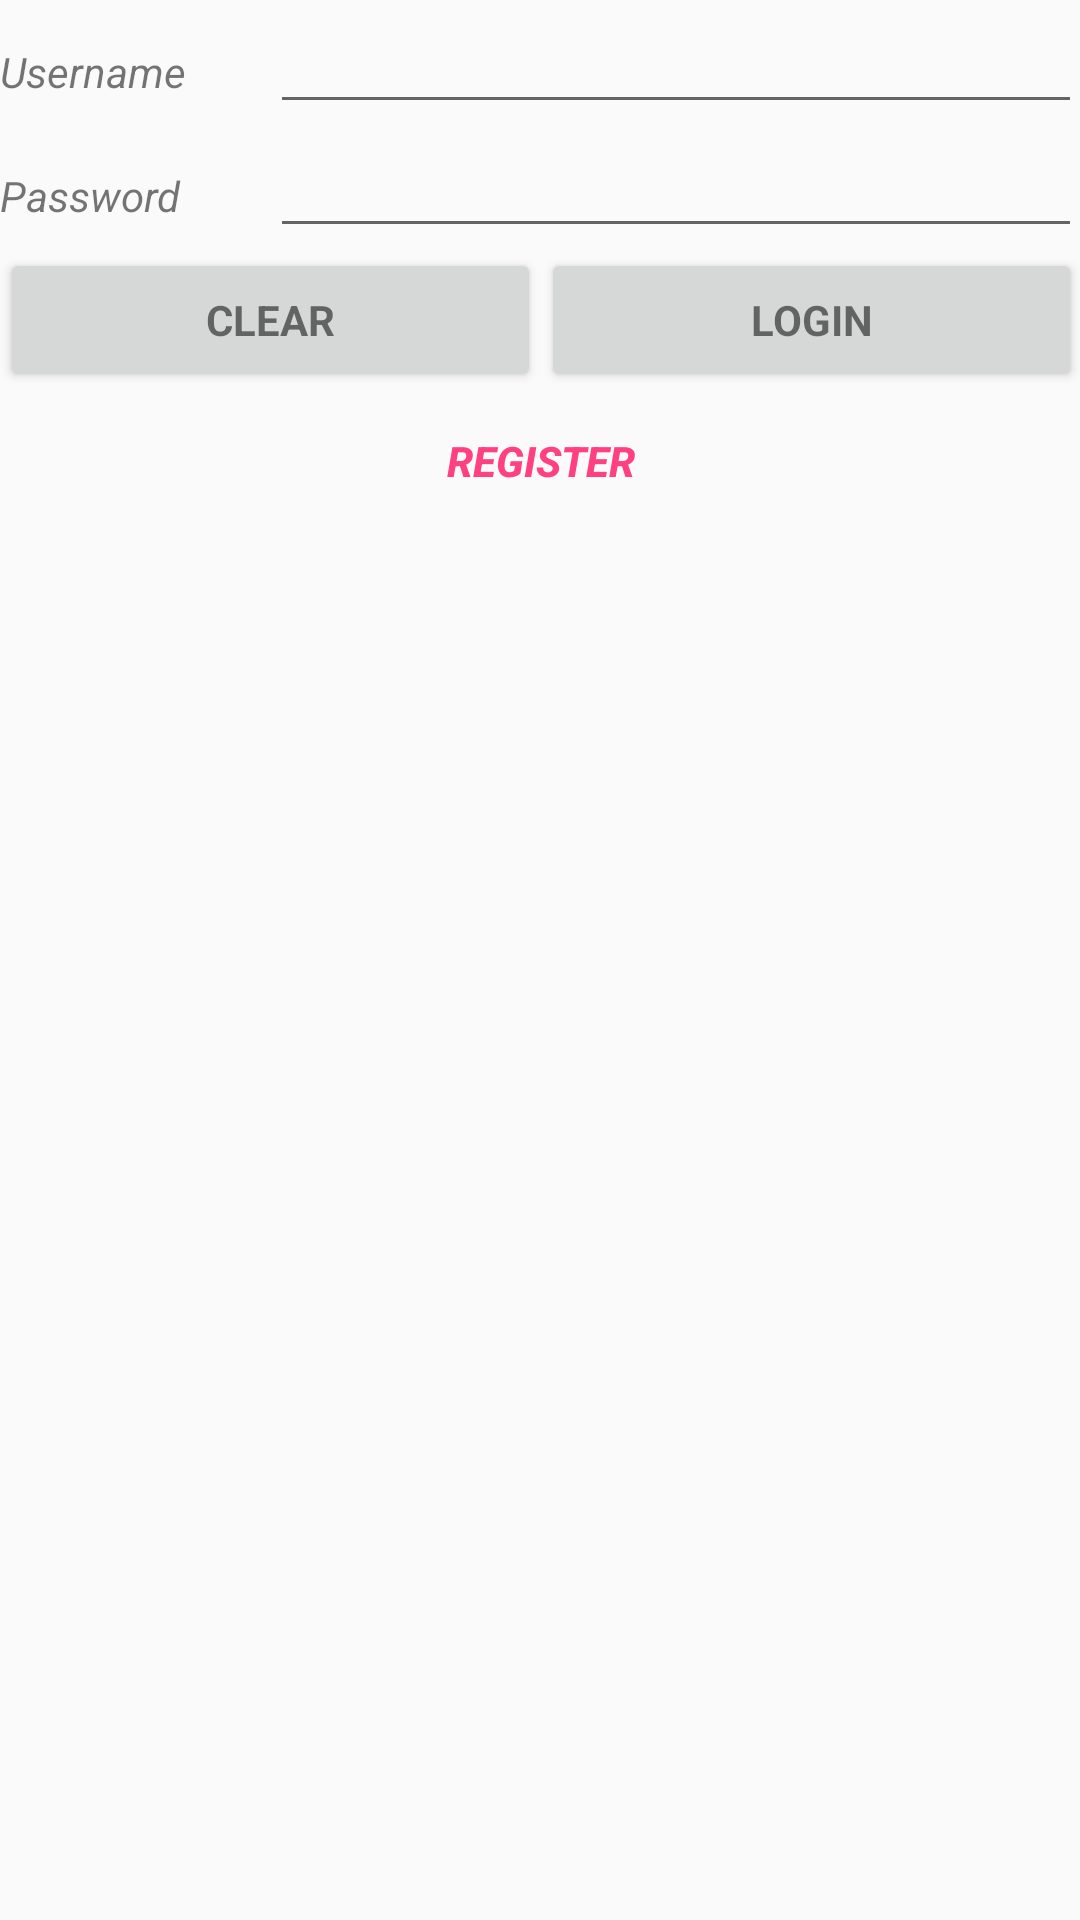

Write the Android layout XML for this screen, with the resource values it uses.
<!-- AndroidManifest.xml: application theme AppTheme -->
<!-- res/layout/activity_login.xml -->
<?xml version="1.0" encoding="utf-8"?>
<ScrollView xmlns:android="http://schemas.android.com/apk/res/android"
    xmlns:tools="http://schemas.android.com/tools"
    android:layout_width="match_parent"
    android:layout_height="match_parent"
    android:gravity="center_horizontal"
    android:orientation="vertical"
    android:paddingBottom="@dimen/activity_vertical_margin"
    android:paddingLeft="@dimen/activity_horizontal_margin"
    android:paddingRight="@dimen/activity_horizontal_margin"
    android:paddingTop="@dimen/activity_vertical_margin"
    tools:context="com.sa.walletsa.LoginActivity">

    <LinearLayout
        android:layout_width="match_parent"
        android:layout_height="wrap_content"
        android:orientation="vertical">

        <LinearLayout
            android:layout_width="match_parent"
            android:layout_height="wrap_content"
            android:orientation="horizontal">

            <TextView
                android:layout_width="0dp"
                android:layout_height="wrap_content"
                android:layout_weight="1"
                android:textStyle="italic"
                android:text="@string/string_username"/>

            <EditText
                android:id="@+id/editTextUsername"
                android:layout_width="0dp"
                android:layout_height="wrap_content"
                android:layout_weight="3"
                android:inputType="text"/>
        </LinearLayout>

        <LinearLayout
            android:layout_width="match_parent"
            android:layout_height="wrap_content"
            android:orientation="horizontal">

            <TextView
                android:layout_width="0dp"
                android:layout_height="wrap_content"
                android:layout_weight="1"
                android:textStyle="italic"
                android:text="@string/string_password"/>

            <EditText
                android:id="@+id/editTextPassword"
                android:layout_width="0dp"
                android:layout_height="wrap_content"
                android:layout_weight="3"
                android:inputType="textPassword" />
        </LinearLayout>

        <LinearLayout
            android:layout_width="match_parent"
            android:layout_height="wrap_content"
            android:orientation="horizontal">

            <Button
                android:id="@+id/buttonLoginClear"
                style="?android:textAppearanceSmall"
                android:textStyle="bold"
                android:text="@string/btn_clear"
                android:layout_width="0dp"
                android:layout_height="wrap_content"
                android:layout_weight="1" />

            <Button
                android:id="@+id/buttonLogin"
                style="?android:textAppearanceSmall"
                android:textStyle="bold"
                android:text="@string/btn_login"
                android:layout_width="0dp"
                android:layout_height="wrap_content"
                android:layout_weight="1" />

        </LinearLayout>

        <Button
            android:id="@+id/buttonRegister"
            style="?android:buttonBarButtonStyle"
            android:text="@string/btn_register"
            android:layout_width="wrap_content"
            android:layout_height="wrap_content"
            android:layout_gravity="center"
            android:textStyle="italic|bold"
            tools:textColor="@android:color/holo_red_light"
            android:paddingTop="8dp" />

    </LinearLayout>
</ScrollView>
<!-- resources referenced by this layout -->
<resources>
  <string name="btn_clear">Clear</string>
  <string name="btn_login">Login</string>
  <string name="btn_register">Register</string>
  <string name="string_password">Password</string>
  <string name="string_username">Username</string>
  <style name="AppTheme" parent="Theme.AppCompat.Light.DarkActionBar">
          
          <item name="colorPrimary">@color/colorPrimary</item>
          <item name="colorPrimaryDark">@color/colorPrimaryDark</item>
          <item name="colorAccent">@color/colorAccent</item>
      </style>
  <color name="colorPrimary">#3F51B5</color>
  <color name="colorPrimaryDark">#303F9F</color>
  <color name="colorAccent">#FF4081</color>
</resources>
